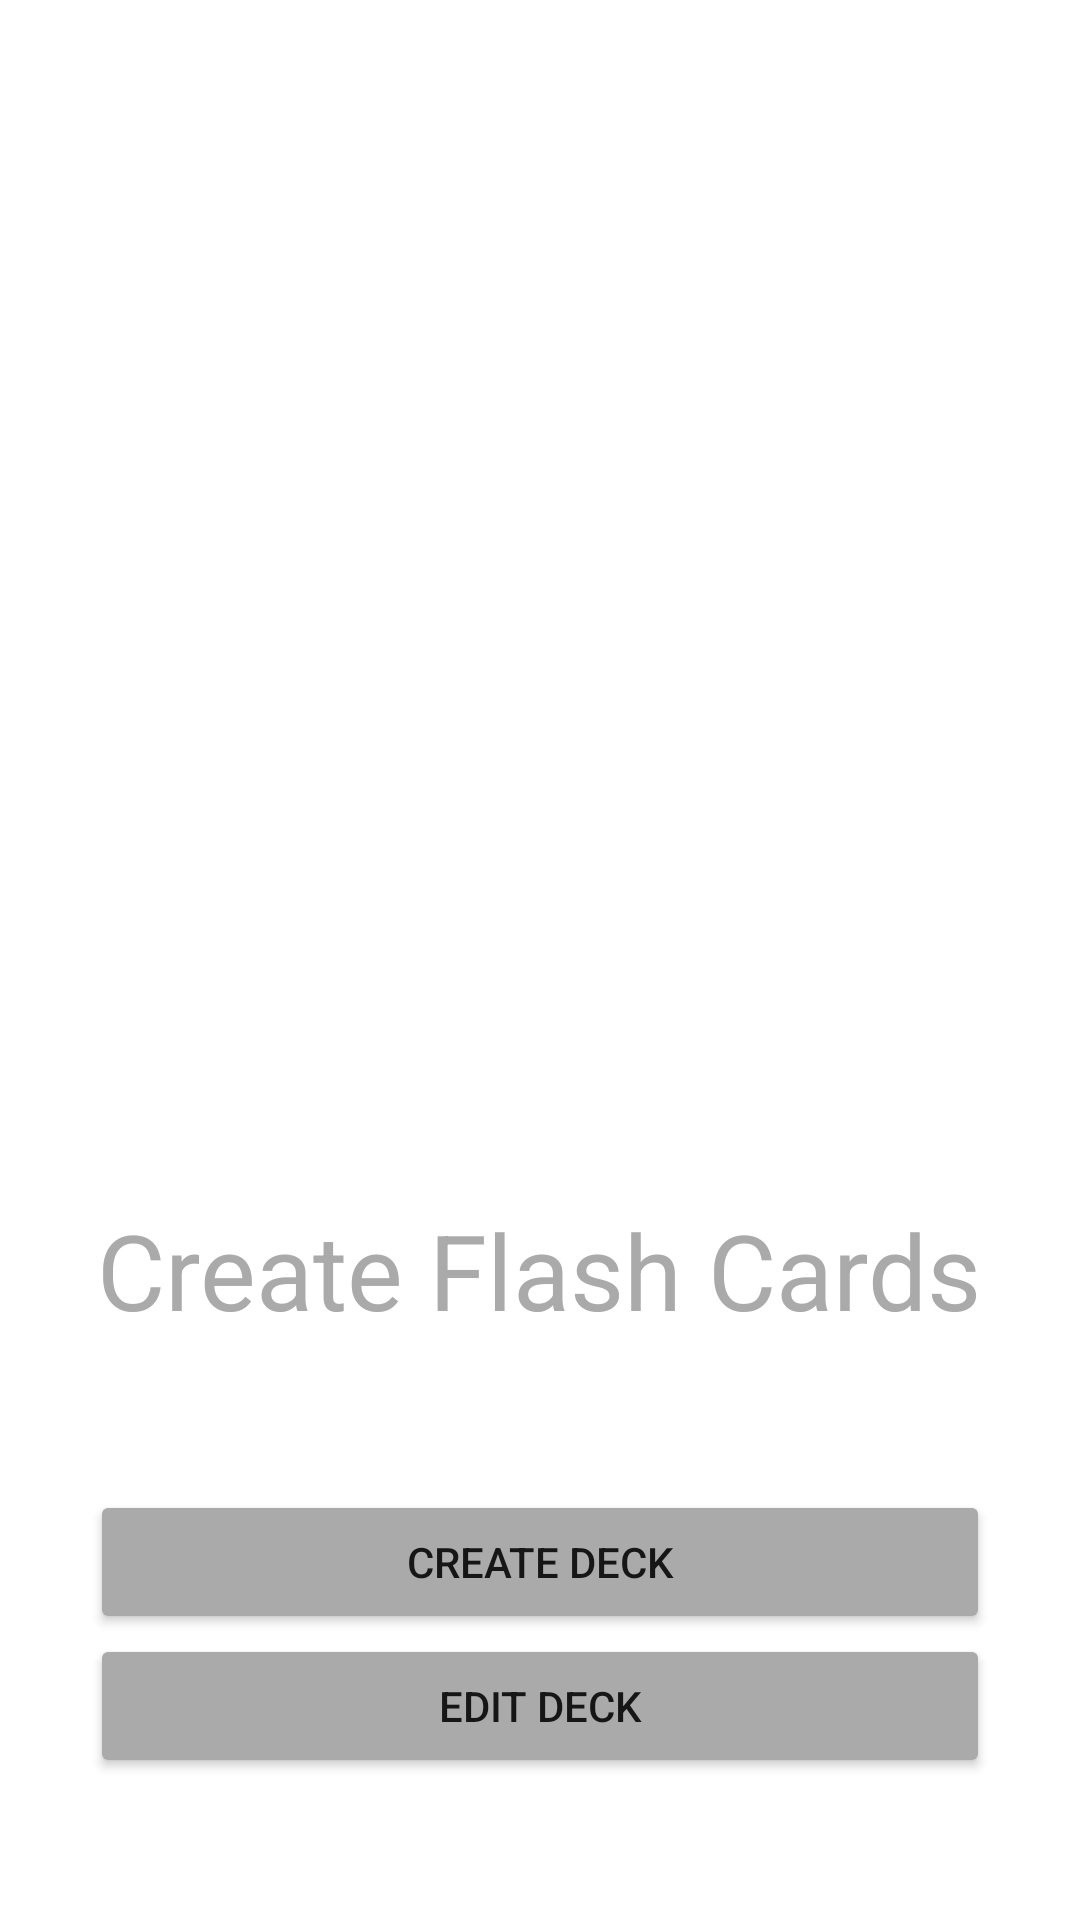

Here is an Android app screen rendered from its layout file. Give the layout XML and the strings, colors and styles it references.
<!-- AndroidManifest.xml: application theme Theme.Lockandlearn -->
<!-- res/layout/create_flash_cards.xml -->
<?xml version="1.0" encoding="utf-8"?>
<RelativeLayout xmlns:android="http://schemas.android.com/apk/res/android"
    xmlns:app="http://schemas.android.com/apk/res-auto"
    xmlns:tools="http://schemas.android.com/tools"
    android:layout_width="match_parent"
    android:layout_height="match_parent"
    tools:context=".CreateFlashCards">

    <ImageView
        android:id="@+id/lockimage"
        android:layout_width="300dp"
        android:layout_height="350dp"
        android:layout_centerHorizontal="true"
        android:contentDescription="locklogo"
        app:srcCompat="@drawable/padlock" />
    <TextView
        android:id="@+id/title"
        android:layout_width="wrap_content"
        android:layout_height="wrap_content"
        android:paddingTop="50dp"
        android:layout_below="@id/lockimage"
    android:layout_centerHorizontal="true"
        android:text="Create Flash Cards"
        android:textColor="@android:color/darker_gray"
        android:textSize="35sp" />

    <Button
        android:id="@+id/createdeck"
        android:layout_width="300dp"
        android:layout_height="wrap_content"
        android:layout_below="@id/title"
        android:layout_centerHorizontal="true"

        android:layout_marginTop="50dp"
        android:backgroundTint="@android:color/darker_gray"
        android:text="Create Deck" />

    <Button
        android:id="@+id/editdeck"
        android:layout_width="300dp"
        android:layout_centerHorizontal="true"
        android:layout_height="wrap_content"
        android:layout_below="@id/createdeck"
        android:backgroundTint="@android:color/darker_gray"
        android:text="Edit Deck" />

</RelativeLayout>
<!-- resources referenced by this layout -->
<resources>
  <style name="Theme.Lockandlearn" parent="Theme.MaterialComponents.DayNight.DarkActionBar">
          
          <item name="colorPrimary">@color/purple_500</item>
          <item name="colorPrimaryVariant">@color/purple_700</item>
          <item name="colorOnPrimary">@color/white</item>
          
          <item name="colorSecondary">@color/teal_200</item>
          <item name="colorSecondaryVariant">@color/teal_700</item>
          <item name="colorOnSecondary">@color/black</item>
          
          <item name="android:statusBarColor" tools:targetApi="l">?attr/colorPrimaryVariant</item>
          
      </style>
  <!-- not gathered from this repository: default colours our renderer supplied (Android Studio template values) -->
  <color name="purple_500">#FF6200EE</color>
  <color name="purple_700">#FF3700B3</color>
  <color name="teal_200">#FF03DAC5</color>
  <color name="teal_700">#FF018786</color>
  <color name="black">#FF000000</color>
  <color name="white">#FFFFFFFF</color>
</resources>
